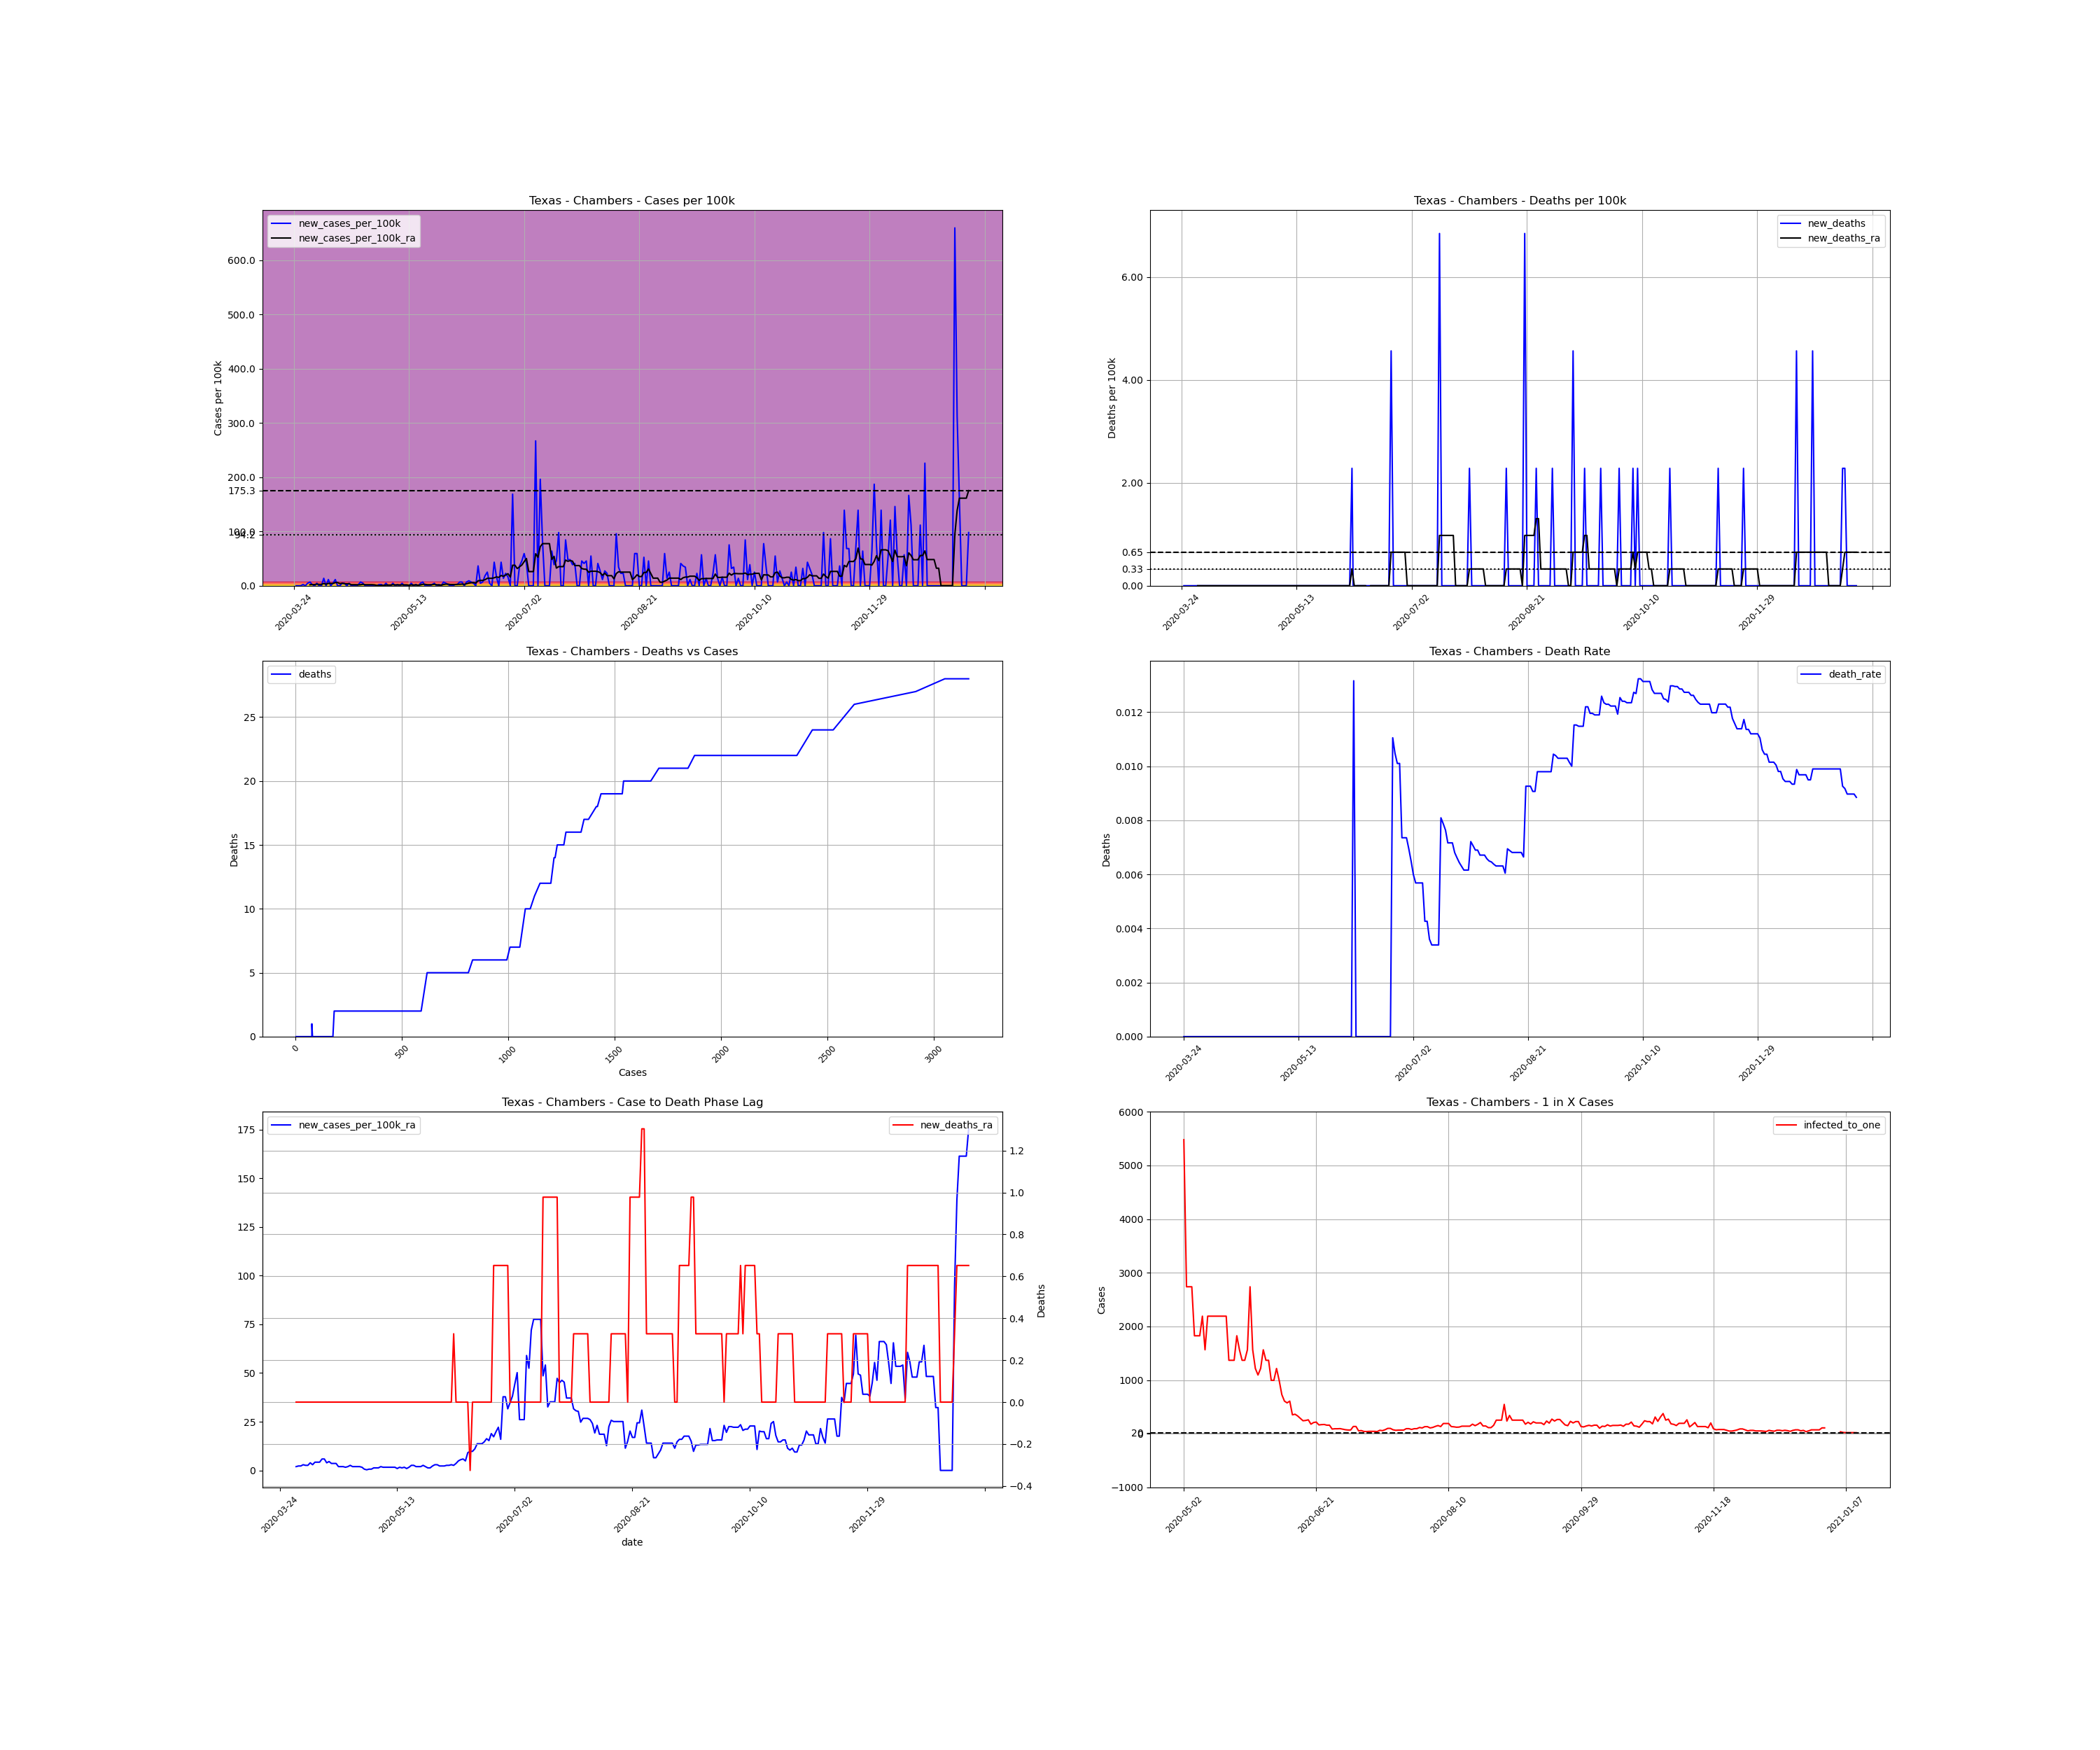

Values plotted in this chart, from the file beside it:
, date, county, state, fips, cases, deaths, COUNTY, STNAME, CTYNAME, POPESTIMATE2019, cases_per_100k, deaths_per_100k, death_rate, new_cases, new_cases_per_100k, new_deaths, new_cases_per_100k_ra, new_deaths_ra, active_cases, infected_to_one
394455, 2020-03-24, Chambers, Texas, 48071, 2, 0.0, 71, Texas, Chambers, 43837, 4.562, 0.0, 0.0, , , , , , , 
394456, 2020-03-25, Chambers, Texas, 48071, 2, 0.0, 71, Texas, Chambers, 43837, 4.562, 0.0, 0.0, 0.0, 0.0, 0.0, , , , 
394457, 2020-03-26, Chambers, Texas, 48071, 2, 0.0, 71, Texas, Chambers, 43837, 4.562, 0.0, 0.0, 0.0, 0.0, 0.0, , , , 
394458, 2020-03-27, Chambers, Texas, 48071, 2, 0.0, 71, Texas, Chambers, 43837, 4.562, 0.0, 0.0, 0.0, 0.0, 0.0, , , , 
394459, 2020-03-28, Chambers, Texas, 48071, 3, 0.0, 71, Texas, Chambers, 43837, 6.844, 0.0, 0.0, 1.0, 2.281, 0.0, , , , 
394460, 2020-03-29, Chambers, Texas, 48071, 3, 0.0, 71, Texas, Chambers, 43837, 6.844, 0.0, 0.0, 0.0, 0.0, 0.0, , , , 
394461, 2020-03-30, Chambers, Texas, 48071, 5, 0.0, 71, Texas, Chambers, 43837, 11.41, 0.0, 0.0, 2.0, 4.562, 0.0, , , , 
394462, 2020-03-31, Chambers, Texas, 48071, 8, 0.0, 71, Texas, Chambers, 43837, 18.25, 0.0, 0.0, 3.0, 6.844, 0.0, 1.955, 0.0, , 
394463, 2020-04-01, Chambers, Texas, 48071, 9, 0.0, 71, Texas, Chambers, 43837, 20.53, 0.0, 0.0, 1.0, 2.281, 0.0, 2.281, 0.0, 7.0, 1566
394464, 2020-04-02, Chambers, Texas, 48071, 9, 0.0, 71, Texas, Chambers, 43837, 20.53, 0.0, 0.0, 0.0, 0.0, 0.0, 2.281, 0.0, 7.0, 1566
394465, 2020-04-03, Chambers, Texas, 48071, 11, 0.0, 71, Texas, Chambers, 43837, 25.09, 0.0, 0.0, 2.0, 4.562, 0.0, 2.933, 0.0, 9.0, 1218
394466, 2020-04-04, Chambers, Texas, 48071, 11, 0.0, 71, Texas, Chambers, 43837, 25.09, 0.0, 0.0, 0.0, 0.0, 0.0, 2.607, 0.0, 9.0, 1218
394467, 2020-04-05, Chambers, Texas, 48071, 11, 0.0, 71, Texas, Chambers, 43837, 25.09, 0.0, 0.0, 0.0, 0.0, 0.0, 2.607, 0.0, 8.0, 1370
394468, 2020-04-06, Chambers, Texas, 48071, 17, 0.0, 71, Texas, Chambers, 43837, 38.78, 0.0, 0.0, 6.0, 13.69, 0.0, 3.911, 0.0, 14.0, 782.8
394469, 2020-04-07, Chambers, Texas, 48071, 17, 0.0, 71, Texas, Chambers, 43837, 38.78, 0.0, 0.0, 0.0, 0.0, 0.0, 2.933, 0.0, 12.0, 913.3
394470, 2020-04-08, Chambers, Texas, 48071, 22, 0.0, 71, Texas, Chambers, 43837, 50.19, 0.0, 0.0, 5.0, 11.41, 0.0, 4.236, 0.0, 14.0, 782.8
394471, 2020-04-09, Chambers, Texas, 48071, 22, 0.0, 71, Texas, Chambers, 43837, 50.19, 0.0, 0.0, 0.0, 0.0, 0.0, 4.236, 0.0, 13.0, 843
394472, 2020-04-10, Chambers, Texas, 48071, 24, 0.0, 71, Texas, Chambers, 43837, 54.75, 0.0, 0.0, 2.0, 4.562, 0.0, 4.236, 0.0, 15.0, 730.6
394473, 2020-04-11, Chambers, Texas, 48071, 29, 0.0, 71, Texas, Chambers, 43837, 66.15, 0.0, 0.0, 5.0, 11.41, 0.0, 5.866, 0.0, 18.0, 608.8
394474, 2020-04-12, Chambers, Texas, 48071, 29, 0.0, 71, Texas, Chambers, 43837, 66.15, 0.0, 0.0, 0.0, 0.0, 0.0, 5.866, 0.0, 18.0, 608.8
394475, 2020-04-13, Chambers, Texas, 48071, 29, 0.0, 71, Texas, Chambers, 43837, 66.15, 0.0, 0.0, 0.0, 0.0, 0.0, 3.911, 0.0, 18.0, 608.8
394476, 2020-04-14, Chambers, Texas, 48071, 31, 0.0, 71, Texas, Chambers, 43837, 70.72, 0.0, 0.0, 2.0, 4.562, 0.0, 4.562, 0.0, 14.0, 782.8
394477, 2020-04-15, Chambers, Texas, 48071, 33, 0.0, 71, Texas, Chambers, 43837, 75.28, 0.0, 0.0, 2.0, 4.562, 0.0, 3.585, 0.0, 16.0, 685
394478, 2020-04-16, Chambers, Texas, 48071, 33, 0.0, 71, Texas, Chambers, 43837, 75.28, 0.0, 0.0, 0.0, 0.0, 0.0, 3.585, 0.0, 11.0, 996.3
394479, 2020-04-17, Chambers, Texas, 48071, 35, 0.0, 71, Texas, Chambers, 43837, 79.84, 0.0, 0.0, 2.0, 4.562, 0.0, 3.585, 0.0, 13.0, 843
394480, 2020-04-18, Chambers, Texas, 48071, 35, 0.0, 71, Texas, Chambers, 43837, 79.84, 0.0, 0.0, 0.0, 0.0, 0.0, 1.955, 0.0, 11.0, 996.3
394481, 2020-04-19, Chambers, Texas, 48071, 35, 0.0, 71, Texas, Chambers, 43837, 79.84, 0.0, 0.0, 0.0, 0.0, 0.0, 1.955, 0.0, 6.0, 1827
394482, 2020-04-20, Chambers, Texas, 48071, 35, 0.0, 71, Texas, Chambers, 43837, 79.84, 0.0, 0.0, 0.0, 0.0, 0.0, 1.955, 0.0, 6.0, 1827
394483, 2020-04-21, Chambers, Texas, 48071, 36, 0.0, 71, Texas, Chambers, 43837, 82.12, 0.0, 0.0, 1.0, 2.281, 0.0, 1.629, 0.0, 7.0, 1566
394484, 2020-04-22, Chambers, Texas, 48071, 39, 0.0, 71, Texas, Chambers, 43837, 88.97, 0.0, 0.0, 3.0, 6.844, 0.0, 1.955, 0.0, 8.0, 1370
394485, 2020-04-23, Chambers, Texas, 48071, 41, 0.0, 71, Texas, Chambers, 43837, 93.53, 0.0, 0.0, 2.0, 4.562, 0.0, 2.607, 0.0, 8.0, 1370
394486, 2020-04-24, Chambers, Texas, 48071, 41, 0.0, 71, Texas, Chambers, 43837, 93.53, 0.0, 0.0, 0.0, 0.0, 0.0, 1.955, 0.0, 8.0, 1370
394487, 2020-04-25, Chambers, Texas, 48071, 41, 0.0, 71, Texas, Chambers, 43837, 93.53, 0.0, 0.0, 0.0, 0.0, 0.0, 1.955, 0.0, 6.0, 1827
394488, 2020-04-26, Chambers, Texas, 48071, 41, 0.0, 71, Texas, Chambers, 43837, 93.53, 0.0, 0.0, 0.0, 0.0, 0.0, 1.955, 0.0, 6.0, 1827
394489, 2020-04-27, Chambers, Texas, 48071, 41, 0.0, 71, Texas, Chambers, 43837, 93.53, 0.0, 0.0, 0.0, 0.0, 0.0, 1.955, 0.0, 6.0, 1827
394490, 2020-04-28, Chambers, Texas, 48071, 41, 0.0, 71, Texas, Chambers, 43837, 93.53, 0.0, 0.0, 0.0, 0.0, 0.0, 1.629, 0.0, 6.0, 1827
394491, 2020-04-29, Chambers, Texas, 48071, 41, 0.0, 71, Texas, Chambers, 43837, 93.53, 0.0, 0.0, 0.0, 0.0, 0.0, 0.6518, 0.0, 5.0, 2192
394492, 2020-04-30, Chambers, Texas, 48071, 42, 0.0, 71, Texas, Chambers, 43837, 95.81, 0.0, 0.0, 1.0, 2.281, 0.0, 0.3259, 0.0, 3.0, 3653
394493, 2020-05-01, Chambers, Texas, 48071, 43, 0.0, 71, Texas, Chambers, 43837, 98.09, 0.0, 0.0, 1.0, 2.281, 0.0, 0.6518, 0.0, 2.0, 5480
394494, 2020-05-02, Chambers, Texas, 48071, 43, 0.0, 71, Texas, Chambers, 43837, 98.09, 0.0, 0.0, 0.0, 0.0, 0.0, 0.6518, 0.0, 2.0, 5480
394495, 2020-05-03, Chambers, Texas, 48071, 45, 0.0, 71, Texas, Chambers, 43837, 102.7, 0.0, 0.0, 2.0, 4.562, 0.0, 1.304, 0.0, 4.0, 2740
394496, 2020-05-04, Chambers, Texas, 48071, 45, 0.0, 71, Texas, Chambers, 43837, 102.7, 0.0, 0.0, 0.0, 0.0, 0.0, 1.304, 0.0, 4.0, 2740
394497, 2020-05-05, Chambers, Texas, 48071, 45, 0.0, 71, Texas, Chambers, 43837, 102.7, 0.0, 0.0, 0.0, 0.0, 0.0, 1.304, 0.0, 4.0, 2740
394498, 2020-05-06, Chambers, Texas, 48071, 47, 0.0, 71, Texas, Chambers, 43837, 107.2, 0.0, 0.0, 2.0, 4.562, 0.0, 1.955, 0.0, 6.0, 1827
394499, 2020-05-07, Chambers, Texas, 48071, 47, 0.0, 71, Texas, Chambers, 43837, 107.2, 0.0, 0.0, 0.0, 0.0, 0.0, 1.629, 0.0, 6.0, 1827
394500, 2020-05-08, Chambers, Texas, 48071, 48, 0.0, 71, Texas, Chambers, 43837, 109.5, 0.0, 0.0, 1.0, 2.281, 0.0, 1.629, 0.0, 6.0, 1827
394501, 2020-05-09, Chambers, Texas, 48071, 48, 0.0, 71, Texas, Chambers, 43837, 109.5, 0.0, 0.0, 0.0, 0.0, 0.0, 1.629, 0.0, 5.0, 2192
394502, 2020-05-10, Chambers, Texas, 48071, 50, 0.0, 71, Texas, Chambers, 43837, 114.1, 0.0, 0.0, 2.0, 4.562, 0.0, 1.629, 0.0, 7.0, 1566
394503, 2020-05-11, Chambers, Texas, 48071, 50, 0.0, 71, Texas, Chambers, 43837, 114.1, 0.0, 0.0, 0.0, 0.0, 0.0, 1.629, 0.0, 5.0, 2192
394504, 2020-05-12, Chambers, Texas, 48071, 50, 0.0, 71, Texas, Chambers, 43837, 114.1, 0.0, 0.0, 0.0, 0.0, 0.0, 1.629, 0.0, 5.0, 2192
394505, 2020-05-13, Chambers, Texas, 48071, 50, 0.0, 71, Texas, Chambers, 43837, 114.1, 0.0, 0.0, 0.0, 0.0, 0.0, 0.9776, 0.0, 5.0, 2192
394506, 2020-05-14, Chambers, Texas, 48071, 52, 0.0, 71, Texas, Chambers, 43837, 118.6, 0.0, 0.0, 2.0, 4.562, 0.0, 1.629, 0.0, 5.0, 2192
394507, 2020-05-15, Chambers, Texas, 48071, 52, 0.0, 71, Texas, Chambers, 43837, 118.6, 0.0, 0.0, 0.0, 0.0, 0.0, 1.304, 0.0, 5.0, 2192
394508, 2020-05-16, Chambers, Texas, 48071, 53, 0.0, 71, Texas, Chambers, 43837, 120.9, 0.0, 0.0, 1.0, 2.281, 0.0, 1.629, 0.0, 5.0, 2192
394509, 2020-05-17, Chambers, Texas, 48071, 53, 0.0, 71, Texas, Chambers, 43837, 120.9, 0.0, 0.0, 0.0, 0.0, 0.0, 0.9776, 0.0, 5.0, 2192
394510, 2020-05-18, Chambers, Texas, 48071, 55, 0.0, 71, Texas, Chambers, 43837, 125.5, 0.0, 0.0, 2.0, 4.562, 0.0, 1.629, 0.0, 5.0, 2192
394511, 2020-05-19, Chambers, Texas, 48071, 58, 0.0, 71, Texas, Chambers, 43837, 132.3, 0.0, 0.0, 3.0, 6.844, 0.0, 2.607, 0.0, 8.0, 1370
394512, 2020-05-20, Chambers, Texas, 48071, 58, 0.0, 71, Texas, Chambers, 43837, 132.3, 0.0, 0.0, 0.0, 0.0, 0.0, 2.607, 0.0, 8.0, 1370
394513, 2020-05-21, Chambers, Texas, 48071, 58, 0.0, 71, Texas, Chambers, 43837, 132.3, 0.0, 0.0, 0.0, 0.0, 0.0, 1.955, 0.0, 8.0, 1370
394514, 2020-05-22, Chambers, Texas, 48071, 58, 0.0, 71, Texas, Chambers, 43837, 132.3, 0.0, 0.0, 0.0, 0.0, 0.0, 1.955, 0.0, 6.0, 1827
... 234 more rows
